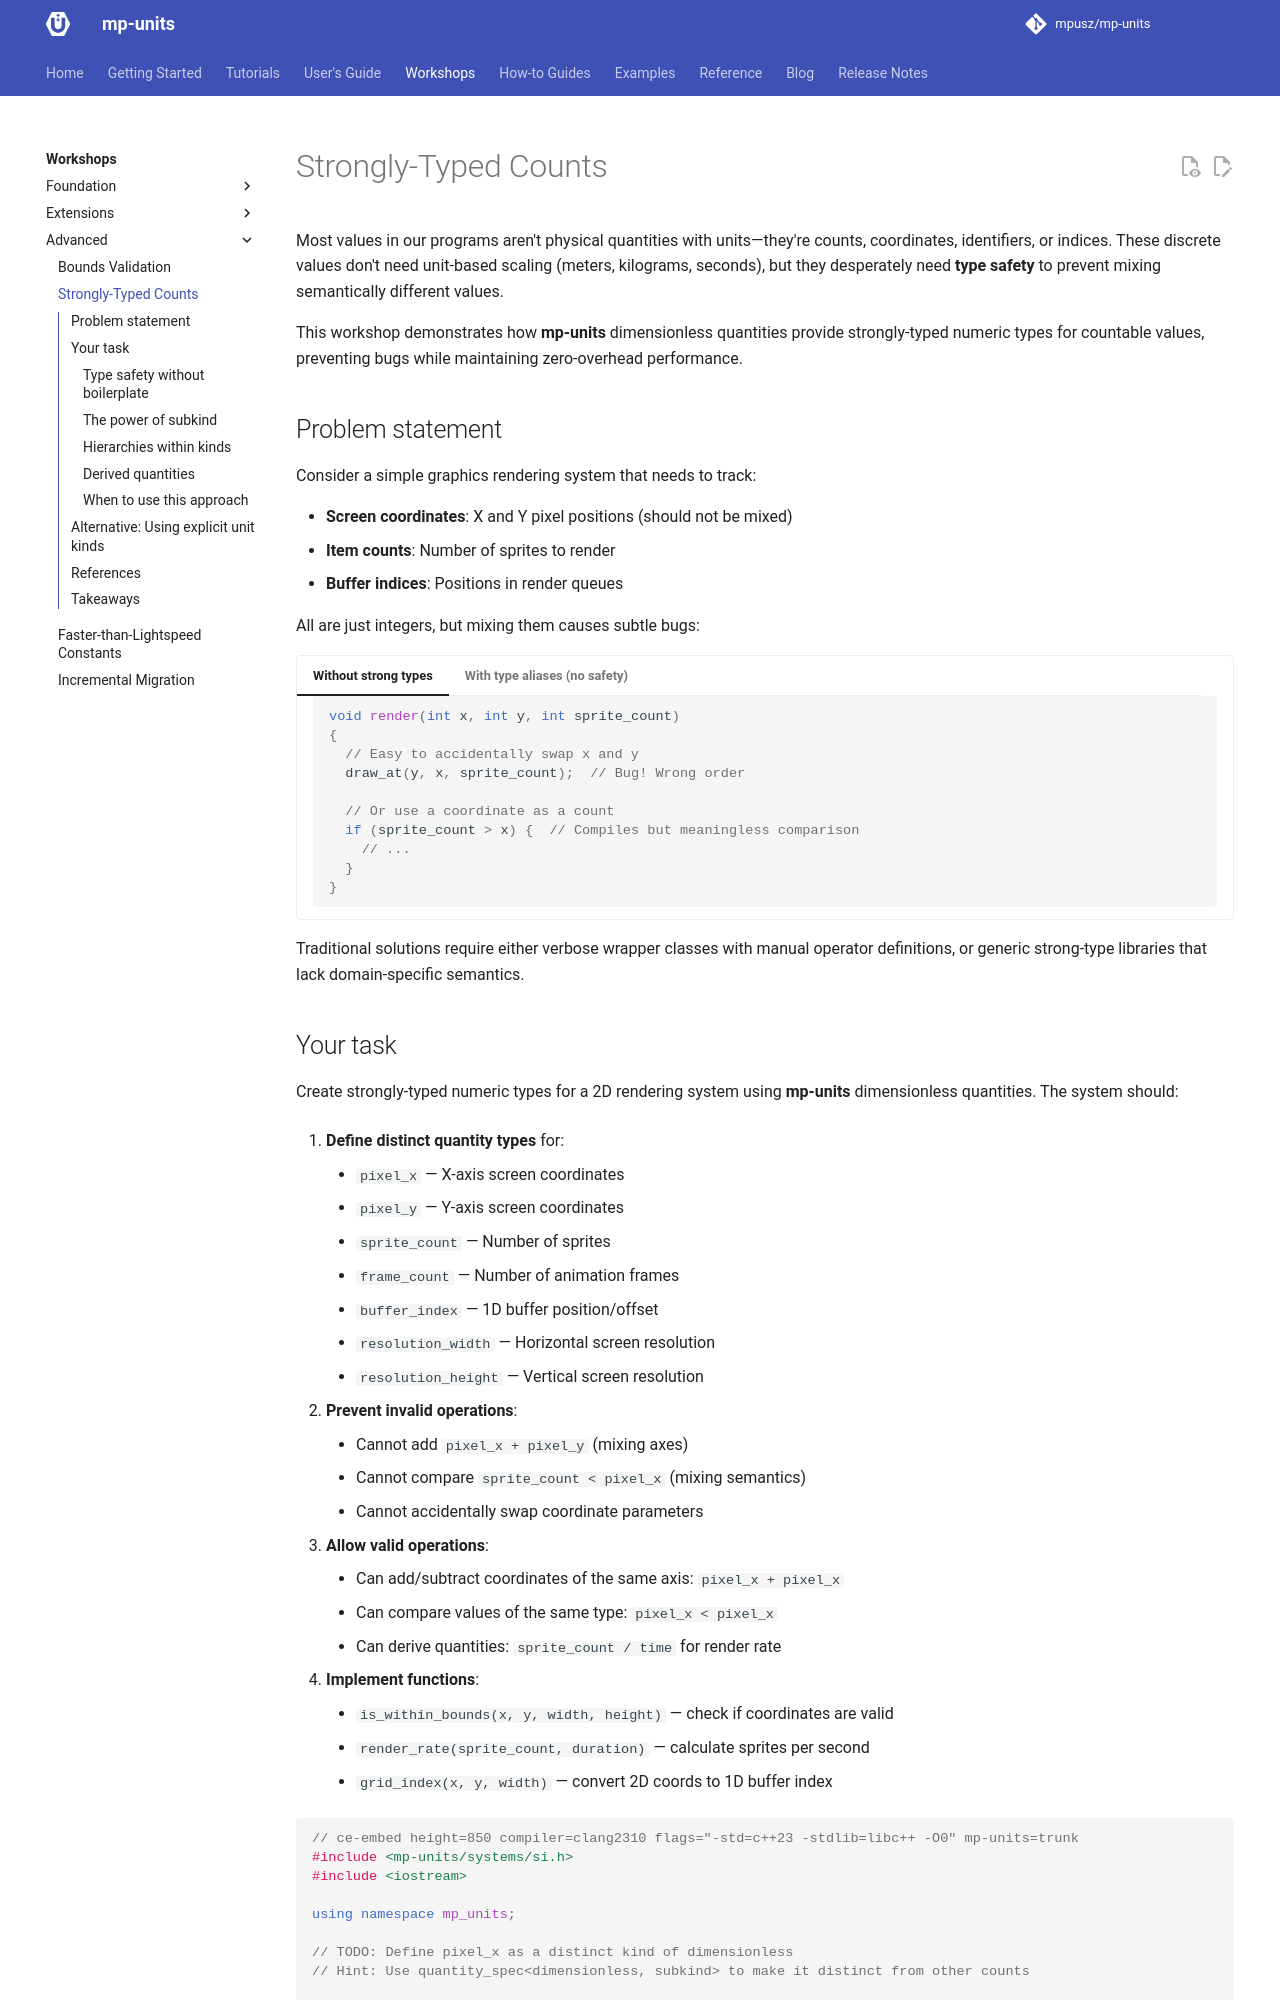

repository: mpusz/mp-units · page: HEAD/workshops/advanced/strongly_typed_counts/index.html · generator: mkdocs

# Strongly-Typed Counts

Most values in our programs aren't physical quantities with units—they're counts,
coordinates, identifiers, or indices. These discrete values don't need unit-based scaling
(meters, kilograms, seconds), but they desperately need **type safety** to prevent mixing
semantically different values.

This workshop demonstrates how **mp-units** dimensionless quantities provide strongly-typed
numeric types for countable values, preventing bugs while maintaining zero-overhead performance.


## Problem statement

Consider a simple graphics rendering system that needs to track:

- **Screen coordinates**: X and Y pixel positions (should not be mixed)
- **Item counts**: Number of sprites to render
- **Buffer indices**: Positions in render queues

All are just integers, but mixing them causes subtle bugs:

=== "Without strong types"

    ```cpp
    // snippet-setup: void draw_at(int x, int y, int count);
    void render(int x, int y, int sprite_count)
    {
      // Easy to accidentally swap x and y
      draw_at(y, x, sprite_count);  // Bug! Wrong order

      // Or use a coordinate as a count
      if (sprite_count > x) {  // Compiles but meaningless comparison
        // ...
      }
    }
    ```

=== "With type aliases (no safety)"

    ```cpp
    // snippet-setup: void draw_at(int x, int y, int count);
    using PixelX = int;
    using PixelY = int;
    using SpriteCount = int;

    void render(PixelX x, PixelY y, SpriteCount count)
    {
      draw_at(y, x, count);  // Still compiles! Type aliases provide no safety
      if (count > x) {  // Still compiles!
        // ...
      }
    }
    ```

Traditional solutions require either verbose wrapper classes with manual operator definitions,
or generic strong-type libraries that lack domain-specific semantics.
